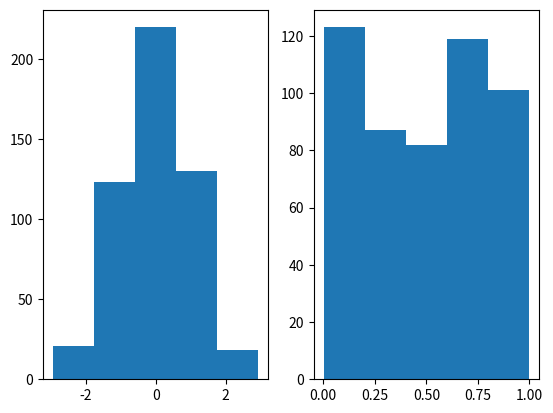

This chart was generated by the following Python code:
#!/usr/bin/env python3

import random
import math

# Optionally import test libraries
if __name__ == "__main__":
    import matplotlib.pyplot as plt
    import numpy as np

def generate_uniform_distribution(length):
    result = []

    for _ in range(length):
        result.append(random.uniform(0, 1))

    return result

def generate_gaussian_distribution(length):
    dist1 = generate_uniform_distribution(length)
    dist2 = generate_uniform_distribution(length)

    z1 = []
    z2 = []

    for x in range(length):
        U1 = dist1[x]
        U2 = dist2[x]

        A = math.sqrt(-2 * math.log(U1))
        theta = 2 * math.pi * U2

        Z1 = A * math.cos(theta)
        Z2 = A * math.sin(theta)

        z1.append(Z1)
        z2.append(Z2)

    return z1, z2

def gaussian2(N1, N2):
    g1 = []
    g2 = []

    for _ in range(N1):
        z1, z2 = generate_gaussian_distribution(N2)
        g1.append(z1)
        g2.append(z2)

    return g1, g2

def main():
    u1 = generate_uniform_distribution(512)
    z1, _ = generate_gaussian_distribution(512)

    plt.subplot(121)
    plt.hist(z1, 5)
    plt.subplot(122)
    plt.hist(u1, 5)
    plt.show()

if __name__ == "__main__":
    main()
